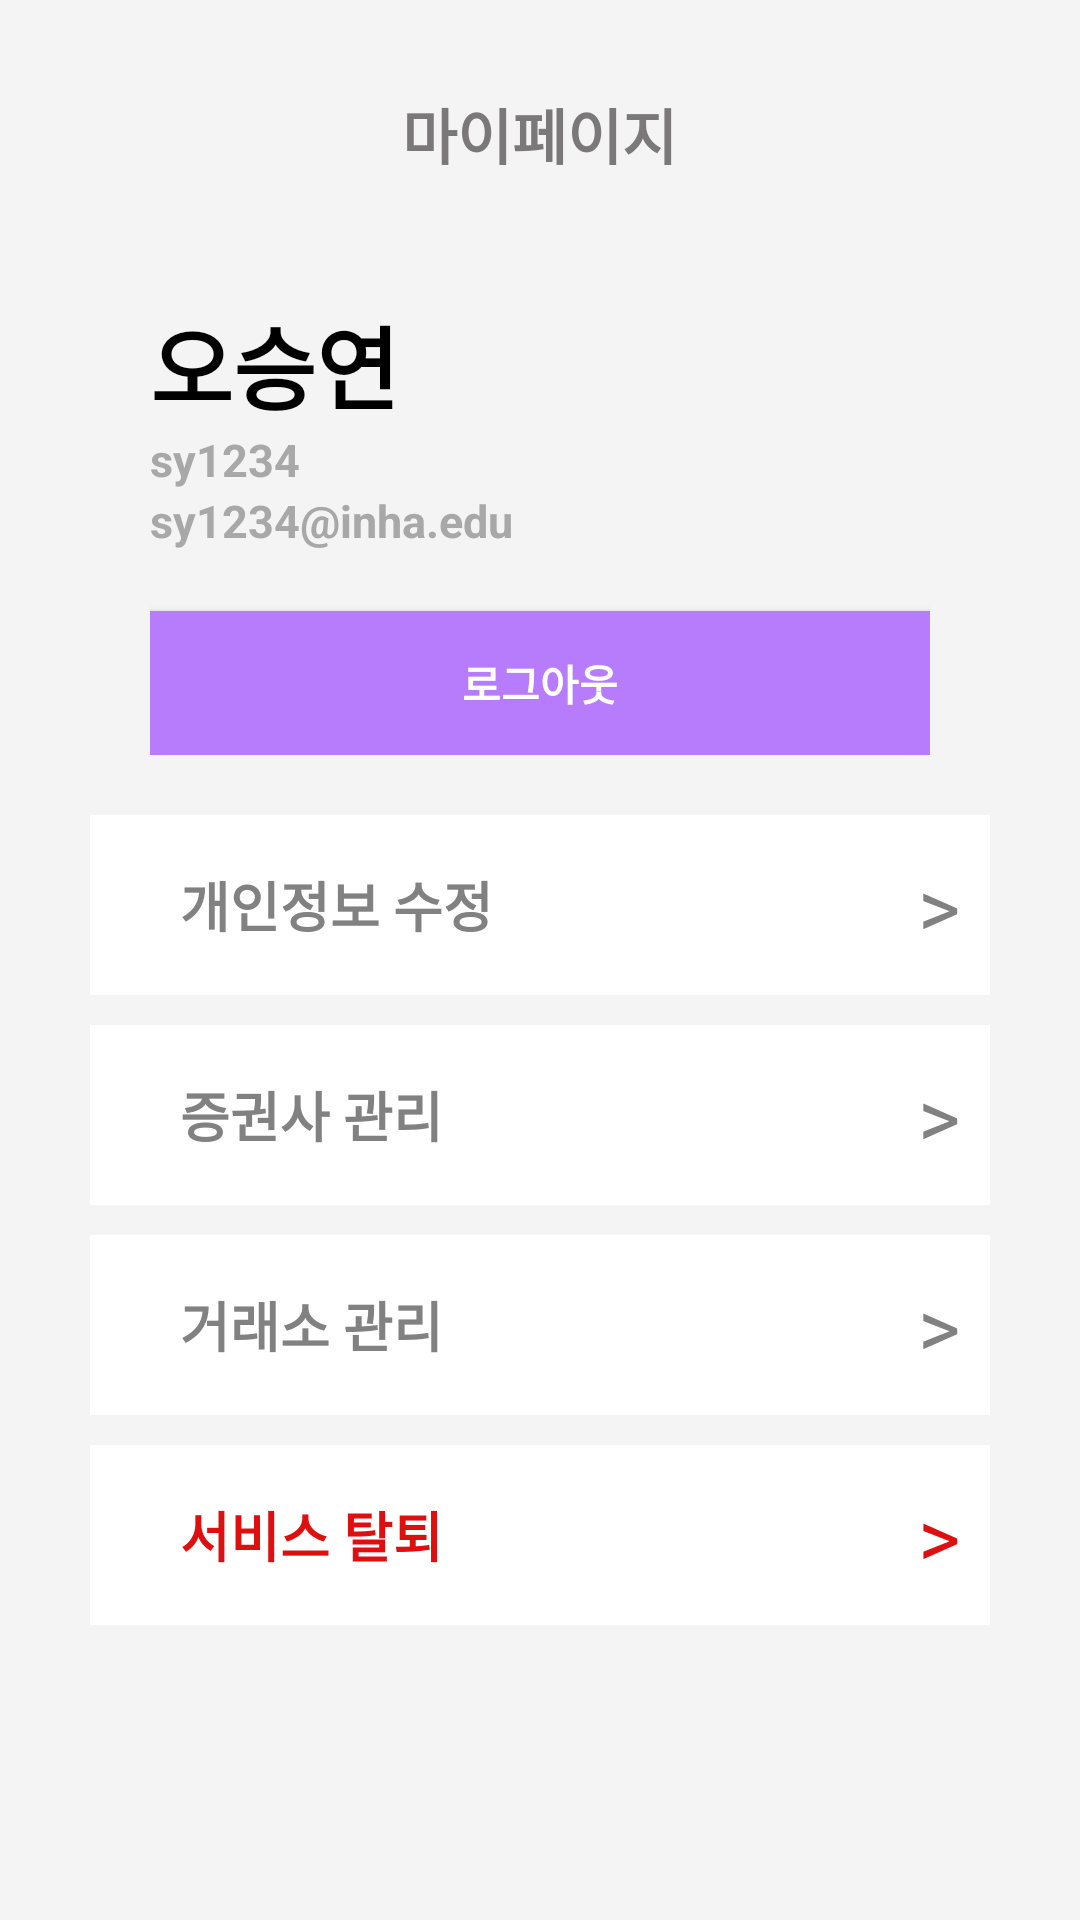

Produce the Android XML layout that renders to this screen, including the resource entries it uses.
<!-- AndroidManifest.xml: application theme Theme.Design.NoActionBar -->
<!-- res/layout/activity_mypage.xml -->
<?xml version="1.0" encoding="utf-8"?>
<FrameLayout xmlns:android="http://schemas.android.com/apk/res/android"
    xmlns:tools="http://schemas.android.com/tools"
    xmlns:app="http://schemas.android.com/apk/res-auto"
    android:background="#F4F4F4"
    android:layout_width="match_parent"
    android:layout_height="match_parent">

    <ScrollView
        android:layout_width="match_parent"
        android:layout_height="match_parent"
        >

        <LinearLayout
            android:layout_width="match_parent"
            android:layout_height="wrap_content"
            android:layout_margin="30dp"
            android:gravity="center_horizontal"
            android:orientation="vertical">

            <TextView
                android:id="@+id/textView"
                android:layout_width="wrap_content"
                android:layout_height="wrap_content"
                android:layout_marginBottom="20dp"
                android:text="마이페이지"
                android:textColor="#7A7878"
                android:textSize="20dp"
                android:textStyle="bold" />

            <LinearLayout
                android:layout_width="match_parent"
                android:layout_height="wrap_content"
                android:orientation="vertical"
                android:padding="20dp">

                <LinearLayout
                    android:layout_width="match_parent"
                    android:layout_height="wrap_content"
                    android:layout_marginBottom="20dp"
                    android:orientation="vertical">

                    <TextView
                        android:layout_width="match_parent"
                        android:layout_height="wrap_content"
                        android:text="오승연"
                        android:textColor="@color/black"
                        android:textSize="30dp"
                        android:textStyle="bold" />

                    <TextView
                        android:layout_width="match_parent"
                        android:layout_height="wrap_content"
                        android:text="sy1234"
                        android:textColor="#A8A8A8"
                        android:textSize="15dp"
                        android:textStyle="bold" />

                    <TextView
                        android:layout_width="match_parent"
                        android:layout_height="wrap_content"
                        android:text="sy1234@inha.edu"
                        android:textColor="#A8A8A8"
                        android:textSize="15dp"
                        android:textStyle="bold" />
                </LinearLayout>


                <Button
                    android:layout_width="match_parent"
                    android:layout_height="wrap_content"
                    android:id="@+id/logout_btn"
                    android:background="#B77CFC"
                    android:cursorVisible="false"
                    android:text="로그아웃"
                    android:textStyle="bold" />
            </LinearLayout>

            <LinearLayout
                android:layout_width="match_parent"
                android:layout_height="wrap_content"
                android:orientation="vertical">

                <FrameLayout
                    android:layout_width="match_parent"
                    android:layout_height="wrap_content"
                    android:layout_marginBottom="10dp"
                    >

                    <ImageView
                        android:layout_width="match_parent"
                        android:layout_height="60dp"
                        android:id="@+id/private_revise_btn"
                        android:background="@color/white" />

                    <LinearLayout
                        android:layout_width="match_parent"
                        android:layout_height="wrap_content"
                        android:layout_gravity="center"
                        android:gravity="center_vertical"
                        android:orientation="horizontal"
                        android:padding="10dp"
                        android:weightSum="20">

                        <TextView
                            android:layout_width="wrap_content"
                            android:layout_height="wrap_content"
                            android:layout_weight="19"
                            android:text="개인정보 수정"
                            android:textColor="#818181"
                            android:textSize="18dp"
                            android:textStyle="bold"
                            android:layout_marginLeft="20dp"
                            />

                        <TextView
                            android:layout_width="wrap_content"
                            android:layout_height="wrap_content"
                            android:layout_weight="1"
                            android:gravity="right"
                            android:text=">"
                            android:textColor="#818181"
                            android:textSize="27dp" />


                    </LinearLayout>
                </FrameLayout>

                <FrameLayout
                    android:layout_width="match_parent"
                    android:layout_height="wrap_content"
                    android:layout_marginBottom="10dp"
                    >

                    <ImageView
                        android:layout_width="match_parent"
                        android:layout_height="60dp"
                        android:id="@+id/stock_management_btn"
                        android:background="@color/white" />

                    <LinearLayout
                        android:layout_width="match_parent"
                        android:layout_height="wrap_content"
                        android:layout_gravity="center"
                        android:gravity="center_vertical"
                        android:orientation="horizontal"
                        android:padding="10dp"
                        android:weightSum="20">

                        <TextView
                            android:layout_width="wrap_content"
                            android:layout_height="wrap_content"
                            android:layout_weight="19"
                            android:text="증권사 관리"
                            android:textColor="#818181"
                            android:textSize="18dp"
                            android:textStyle="bold"
                            android:layout_marginLeft="20dp"
                            />

                        <TextView
                            android:layout_width="wrap_content"
                            android:layout_height="wrap_content"
                            android:layout_weight="1"
                            android:gravity="right"
                            android:text=">"
                            android:textColor="#818181"
                            android:textSize="27dp" />


                    </LinearLayout>
                </FrameLayout>

                <FrameLayout
                    android:layout_width="match_parent"
                    android:layout_height="wrap_content"
                    android:layout_marginBottom="10dp"
                    >

                    <ImageView
                        android:layout_width="match_parent"
                        android:layout_height="60dp"
                        android:id="@+id/coin_management_btn"
                        android:background="@color/white" />

                    <LinearLayout
                        android:layout_width="match_parent"
                        android:layout_height="wrap_content"
                        android:layout_gravity="center"
                        android:gravity="center_vertical"
                        android:orientation="horizontal"
                        android:padding="10dp"
                        android:weightSum="20">

                        <TextView
                            android:layout_width="wrap_content"
                            android:layout_height="wrap_content"
                            android:layout_weight="19"
                            android:text="거래소 관리"
                            android:textColor="#818181"
                            android:textSize="18dp"
                            android:textStyle="bold"
                            android:layout_marginLeft="20dp"
                            />

                        <TextView
                            android:layout_width="wrap_content"
                            android:layout_height="wrap_content"
                            android:layout_weight="1"
                            android:gravity="right"
                            android:text=">"
                            android:textColor="#818181"
                            android:textSize="27dp" />


                    </LinearLayout>
                </FrameLayout>

                <FrameLayout
                    android:layout_width="match_parent"
                    android:layout_height="wrap_content"
                    android:layout_marginBottom="10dp"
                    >

                    <ImageView
                        android:layout_width="match_parent"
                        android:layout_height="60dp"
                        android:id="@+id/delete_btn"
                        android:background="@color/white" />

                    <LinearLayout
                        android:layout_width="match_parent"
                        android:layout_height="wrap_content"
                        android:layout_gravity="center"
                        android:gravity="center_vertical"
                        android:orientation="horizontal"
                        android:padding="10dp"
                        android:weightSum="20">

                        <TextView
                            android:layout_width="wrap_content"
                            android:layout_height="wrap_content"
                            android:layout_weight="19"
                            android:text="서비스 탈퇴"
                            android:textColor="#DF0F0F"
                            android:textSize="18dp"
                            android:textStyle="bold"
                            android:layout_marginLeft="20dp"
                            />

                        <TextView
                            android:layout_width="wrap_content"
                            android:layout_height="wrap_content"
                            android:layout_weight="1"
                            android:gravity="right"
                            android:text=">"
                            android:textColor="#DF0F0F"
                            android:textSize="27dp" />


                    </LinearLayout>
                </FrameLayout>

            </LinearLayout>









        </LinearLayout>
    </ScrollView>














</FrameLayout>
<!-- resources referenced by this layout -->
<resources>

  <!-- not gathered from this repository: default colours our renderer supplied (Android Studio template values) -->
  <color name="black">#FF000000</color>
  <color name="white">#FFFFFFFF</color>
</resources>
